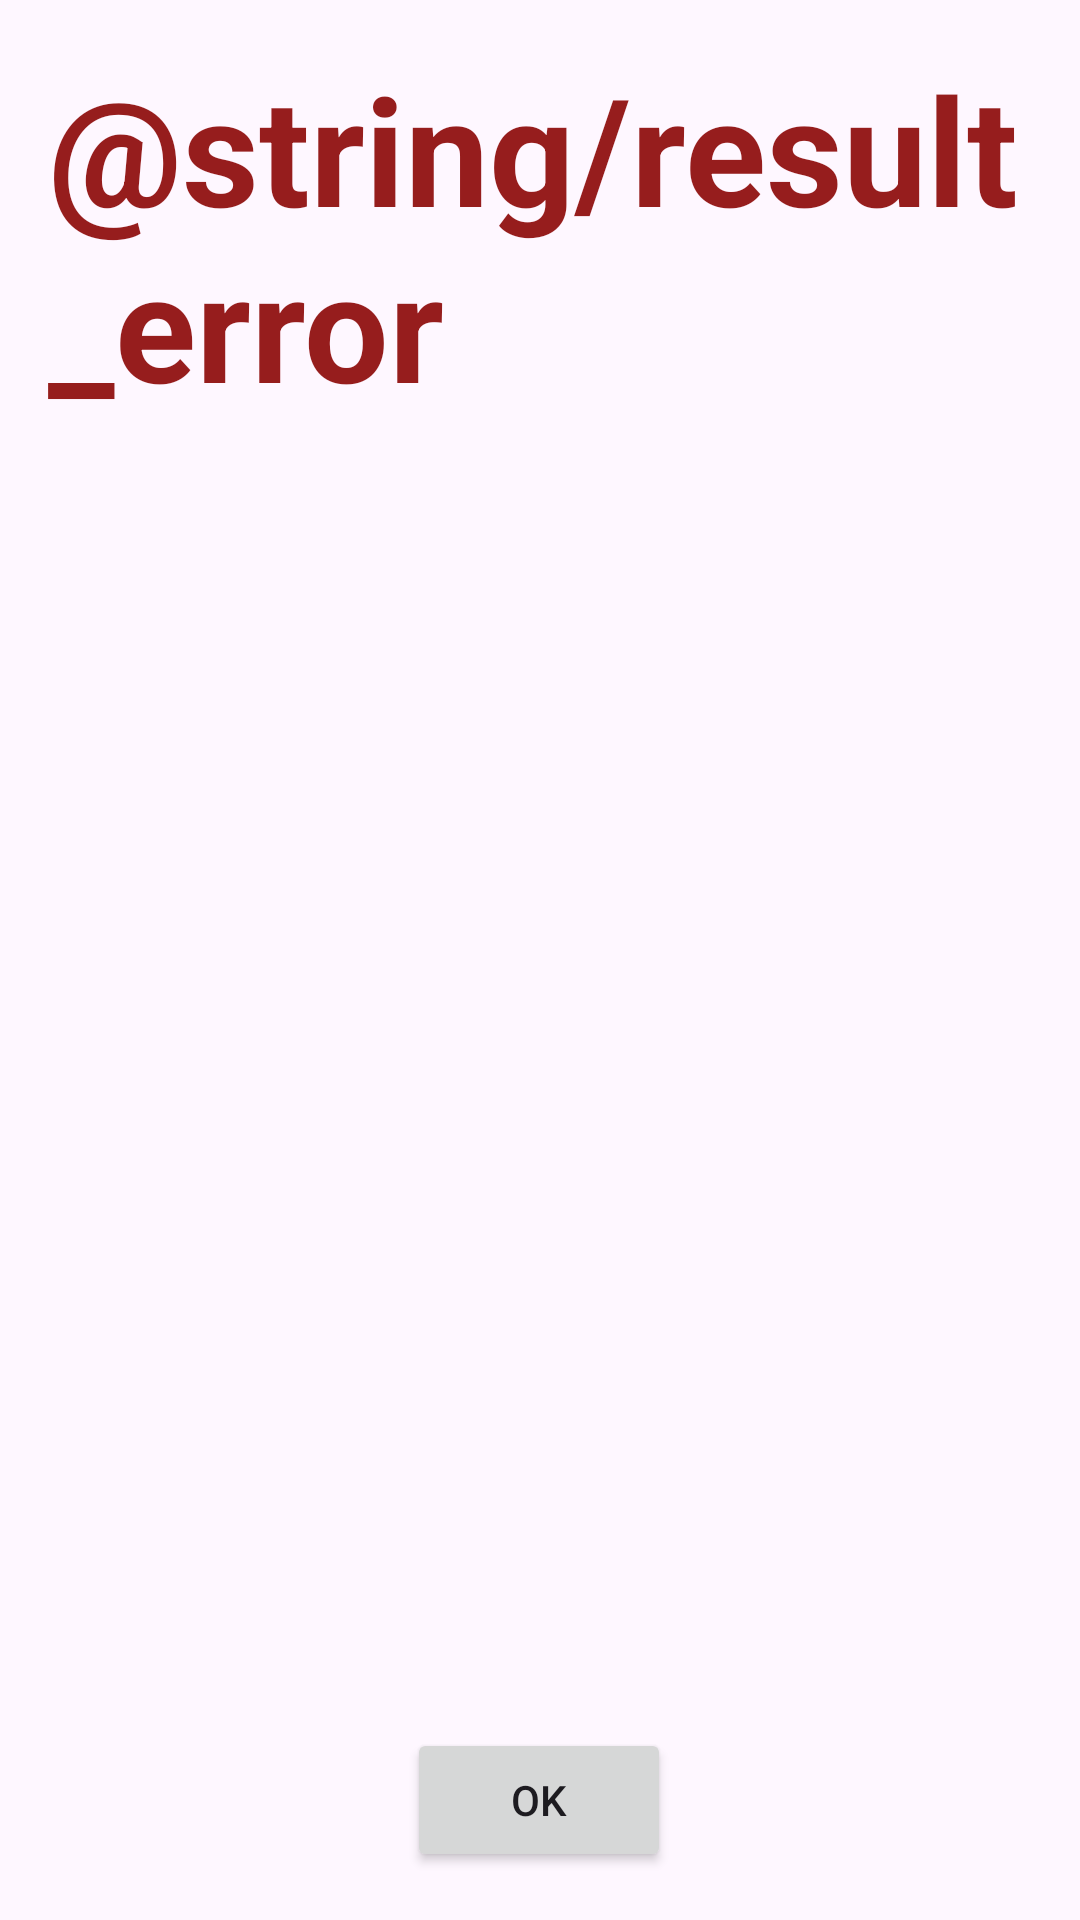

Produce the Android XML layout that renders to this screen, including the resource entries it uses.
<!-- AndroidManifest.xml: application theme Theme.Acr_mobile_scanner -->
<!-- res/layout/fragment_result_error.xml -->
<?xml version="1.0" encoding="utf-8"?>
<androidx.constraintlayout.widget.ConstraintLayout xmlns:android="http://schemas.android.com/apk/res/android"
    xmlns:app="http://schemas.android.com/apk/res-auto"
    xmlns:tools="http://schemas.android.com/tools"
    android:layout_width="match_parent"
    android:layout_height="match_parent">

    <TextView
        android:id="@+id/textViewResultError"
        android:layout_width="0dp"
        android:layout_height="wrap_content"
        android:layout_marginStart="16dp"
        android:layout_marginTop="16dp"
        android:layout_marginEnd="16dp"
        android:ems="10"
        android:minHeight="48dp"
        android:text="@string/result_error"
        android:textColor="#961d1d"
        android:textSize="50dp"
        android:textStyle="bold"
        app:layout_constraintEnd_toEndOf="parent"
        app:layout_constraintStart_toStartOf="parent"
        app:layout_constraintTop_toTopOf="parent" />

    <TextView
        android:id="@+id/textViewResultErrorMessage"
        android:layout_width="0dp"
        android:layout_height="wrap_content"
        android:layout_marginStart="16dp"
        android:layout_marginTop="16dp"
        android:layout_marginEnd="16dp"
        android:ems="10"
        android:minHeight="48dp"
        app:layout_constraintEnd_toEndOf="parent"
        app:layout_constraintStart_toStartOf="parent"
        app:layout_constraintTop_toBottomOf="@+id/textViewResultError" />

    <Button
        android:id="@+id/resultErrorOkButton"
        android:layout_width="wrap_content"
        android:layout_height="wrap_content"
        android:layout_marginStart="16dp"
        android:layout_marginEnd="16dp"
        android:layout_marginBottom="16dp"
        android:text="@string/configuration_ok"
        app:layout_constraintBottom_toBottomOf="parent"
        app:layout_constraintEnd_toEndOf="parent"
        app:layout_constraintHorizontal_bias="0.498"
        app:layout_constraintStart_toStartOf="parent" />
</androidx.constraintlayout.widget.ConstraintLayout>
<!-- resources referenced by this layout -->
<resources>
  <string name="configuration_ok">Ok</string>
  <style name="Theme.Acr_mobile_scanner" parent="Base.Theme.Acr_mobile_scanner" />
  <style name="Base.Theme.Acr_mobile_scanner" parent="Theme.Material3.DayNight.NoActionBar">
          
          
      </style>
</resources>
